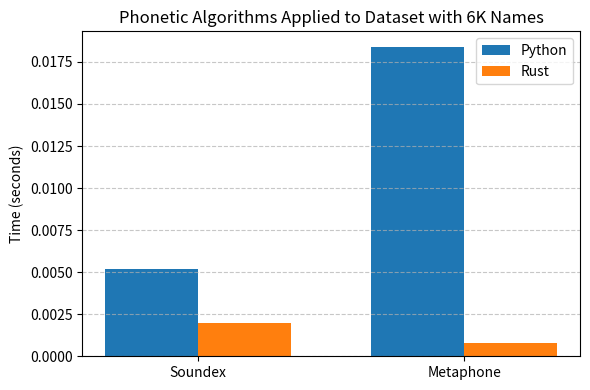
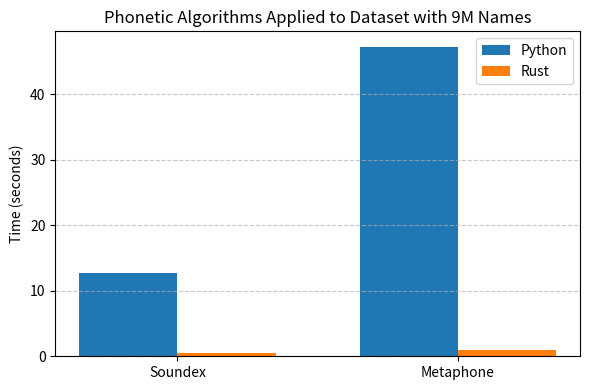

The matplotlib source for these figures, in order:
import matplotlib.pyplot as plt

labels = ["Soundex", "Metaphone"]

python_6k = [0.0052, 0.0184]
rust_6k = [0.0020, 0.0008]

python_9m = [12.6843, 47.2550]
rust_9m = [0.4404, 0.9938]


def plot_benchmark(labels, python_times, rust_times, dataset_label, filename):
    x = range(len(labels))
    width = 0.35
    plt.figure(figsize=(6, 4))
    plt.bar([i - width / 2 for i in x], python_times, width, label="Python")
    plt.bar([i + width / 2 for i in x], rust_times, width, label="Rust")
    plt.ylabel("Time (seconds)")
    plt.title(f"Phonetic Algorithms Applied to Dataset with {dataset_label}")
    plt.xticks(x, labels)
    plt.legend()
    plt.grid(axis="y", linestyle="--", alpha=0.7)
    plt.tight_layout()
    plt.savefig(filename)
    plt.close()


plot_benchmark(labels, python_6k, rust_6k, "6K Names", "phonetics_6k_comparison.png")
plot_benchmark(labels, python_9m, rust_9m, "9M Names", "phonetics_9m_comparison.png")
